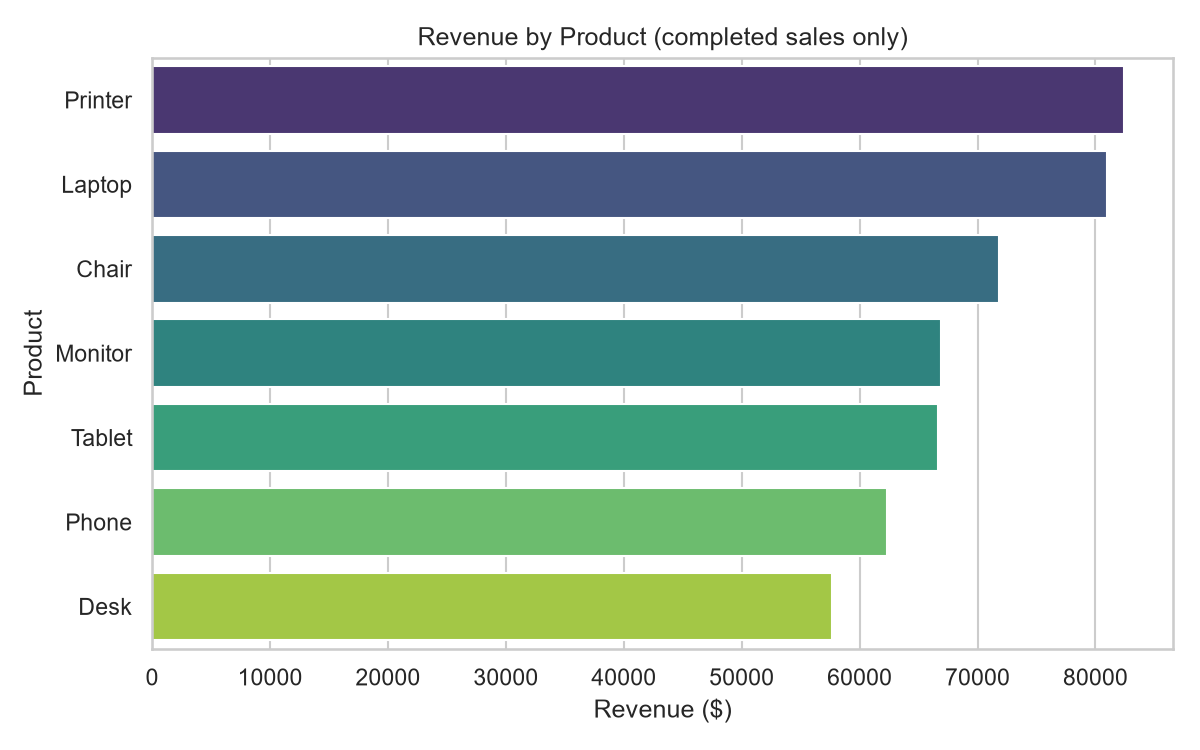

The file beside this chart, header and first rows:
Product, Revenue, UnitsSold
Printer, 82452, 212
Laptop, 80952, 223
Chair, 71816, 204
Monitor, 66924, 189
Tablet, 66623, 187
Phone, 62342, 164
Desk, 57651, 191
